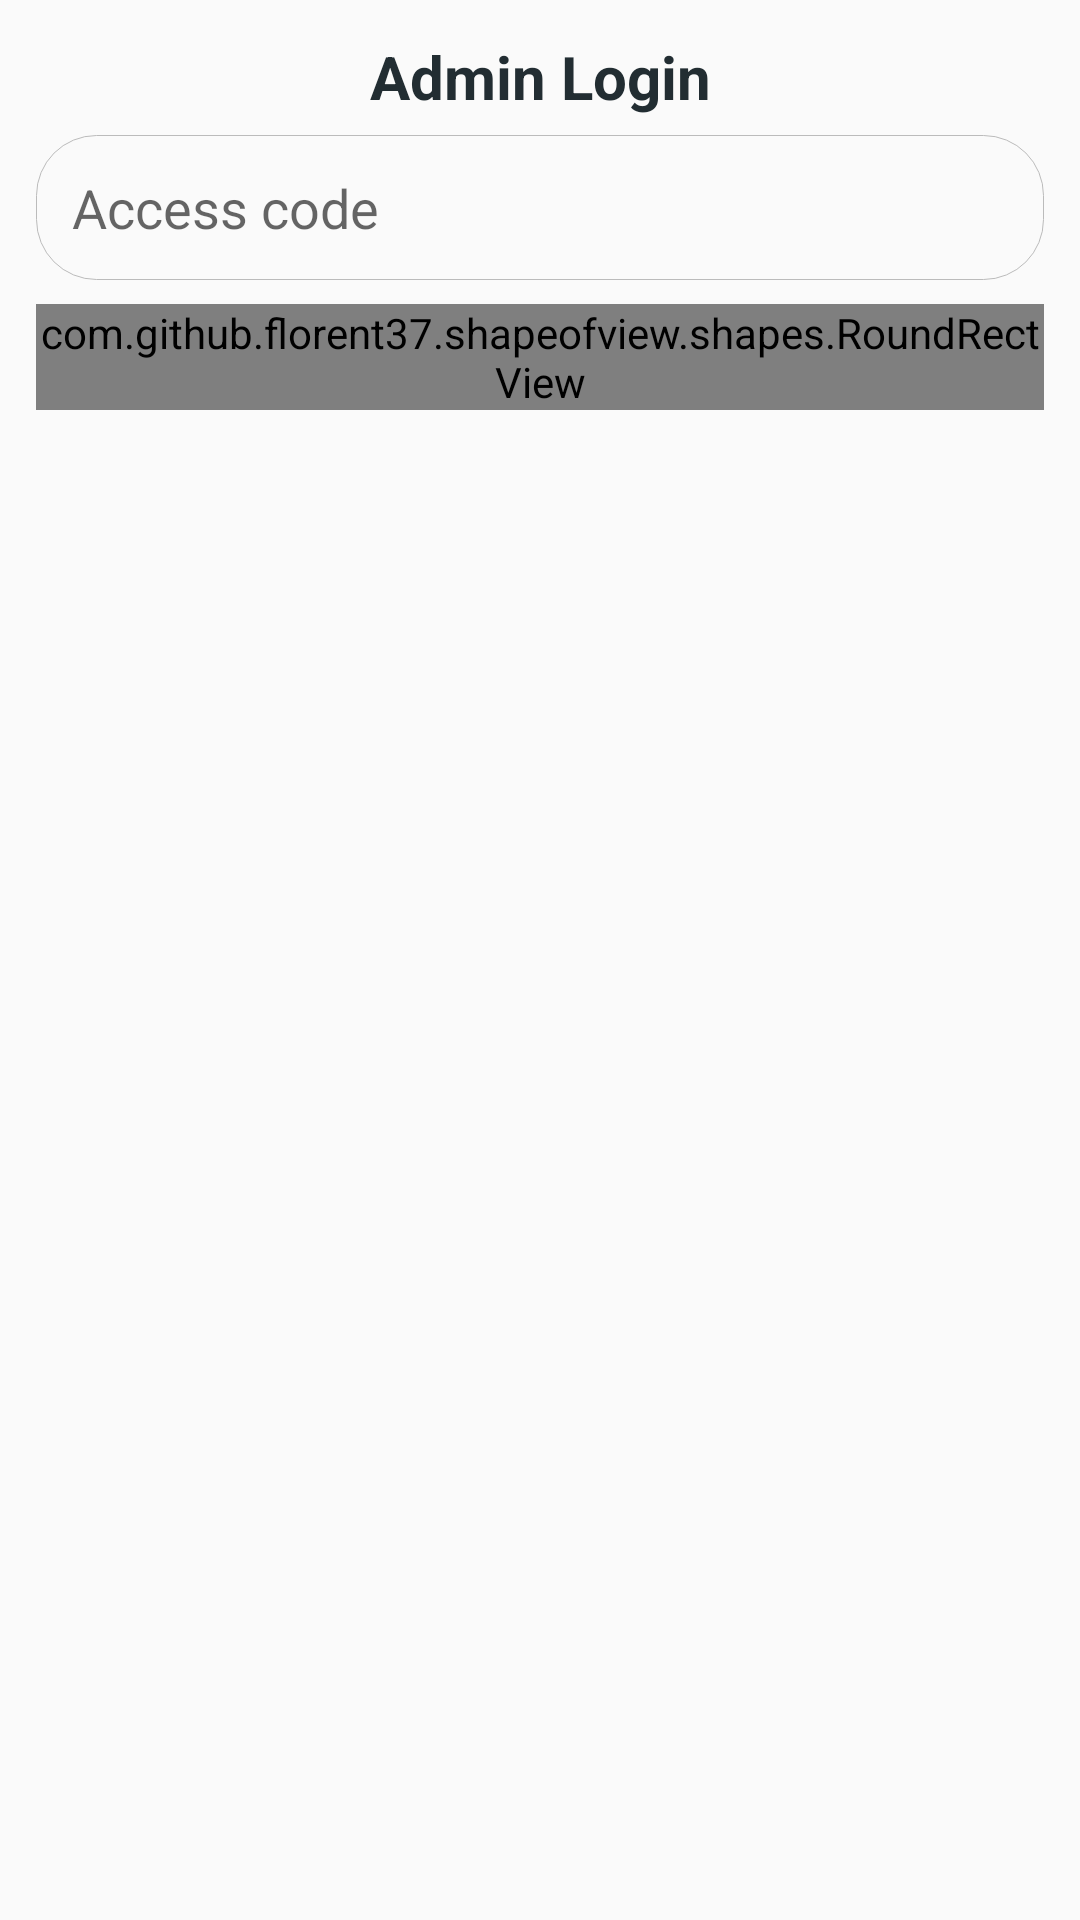

Write the Android layout XML for this screen, with the resource values it uses.
<!-- AndroidManifest.xml: application theme AppTheme -->
<!-- res/layout/alert_dialog_admin_login.xml -->
<?xml version="1.0" encoding="utf-8"?>
<ScrollView
    android:id="@+id/askQBody"
    xmlns:android="http://schemas.android.com/apk/res/android"
    xmlns:tools="http://schemas.android.com/tools"
    xmlns:app="http://schemas.android.com/apk/res-auto"
    android:padding="12dp"
    android:layout_width="match_parent"
    android:layout_height="wrap_content">

    <LinearLayout
        android:layout_width="match_parent"
        android:layout_height="wrap_content"
        android:orientation="vertical"
        android:focusable="true"
        android:focusableInTouchMode="true">
        <TextView
            android:layout_width="match_parent"
            android:layout_height="wrap_content"
            android:textColor="@color/colorDarkBlue"
            android:textSize="20sp"
            android:textStyle="bold"
            android:gravity="center_horizontal"
            android:layout_marginBottom="6dp"
            android:text="Admin Login"/>
        <EditText
            android:id="@+id/admin_access_code"
            android:layout_width="match_parent"
            android:layout_height="wrap_content"
            android:background="@drawable/design_border_grey"
            android:hint="Access code"
            android:textAppearance="?android:attr/textAppearanceMedium"
            android:inputType="text"
            android:minLines="1"
            android:gravity="top"
            android:maxLines="50"
            android:padding="12dp"
            android:scrollbars="vertical"
            tools:ignore="Autofill" />

        <com.github.florent37.shapeofview.shapes.RoundRectView
            android:id="@+id/admin_login"
            android:layout_width="match_parent"
            android:layout_height="wrap_content"
            app:shape_roundRect_bottomLeftRadius="24dp"
            app:shape_roundRect_bottomRightRadius="24dp"
            app:shape_roundRect_topLeftRadius="24dp"
            app:shape_roundRect_topRightRadius="24dp"
            android:layout_marginTop="8dp">
            <LinearLayout
                android:layout_width="match_parent"
                android:layout_height="match_parent"
                android:background="@color/colorAccent"
                android:orientation="horizontal"
                android:gravity="center"
                android:padding="12dp">
                <TextView
                    android:layout_width="wrap_content"
                    android:layout_height="wrap_content"
                    android:text="Authorize ME"
                    android:textColor="#fff"
                    android:textStyle="bold"
                    android:padding="4dp" />

            </LinearLayout>

        </com.github.florent37.shapeofview.shapes.RoundRectView>
    </LinearLayout>


</ScrollView>
<!-- resources referenced by this layout -->
<resources>
  <color name="colorAccent">#D81B60</color>
  <color name="colorDarkBlue">#222D32</color>
  <!-- drawable design_border_grey (drawable) -->
  <?xml version="1.0" encoding="utf-8"?>
  <shape xmlns:android="http://schemas.android.com/apk/res/android"
      android:shape="rectangle">
      <solid android:color="#fafafa"/>
      <stroke
          android:width="1px"
          android:color="#BBB" />
      <corners android:radius="20dp" />
  </shape>
  <style name="AppTheme" parent="Theme.AppCompat.Light.DarkActionBar">
          
          <item name="colorPrimary">@color/colorPrimary</item>
          <item name="colorPrimaryDark">@color/colorPrimaryDark</item>
          <item name="colorAccent">@color/colorAccent</item>
      </style>
  <color name="colorPrimary">#0579B1</color>064e71
  <color name="colorPrimaryDark">#00699C</color>
</resources>
